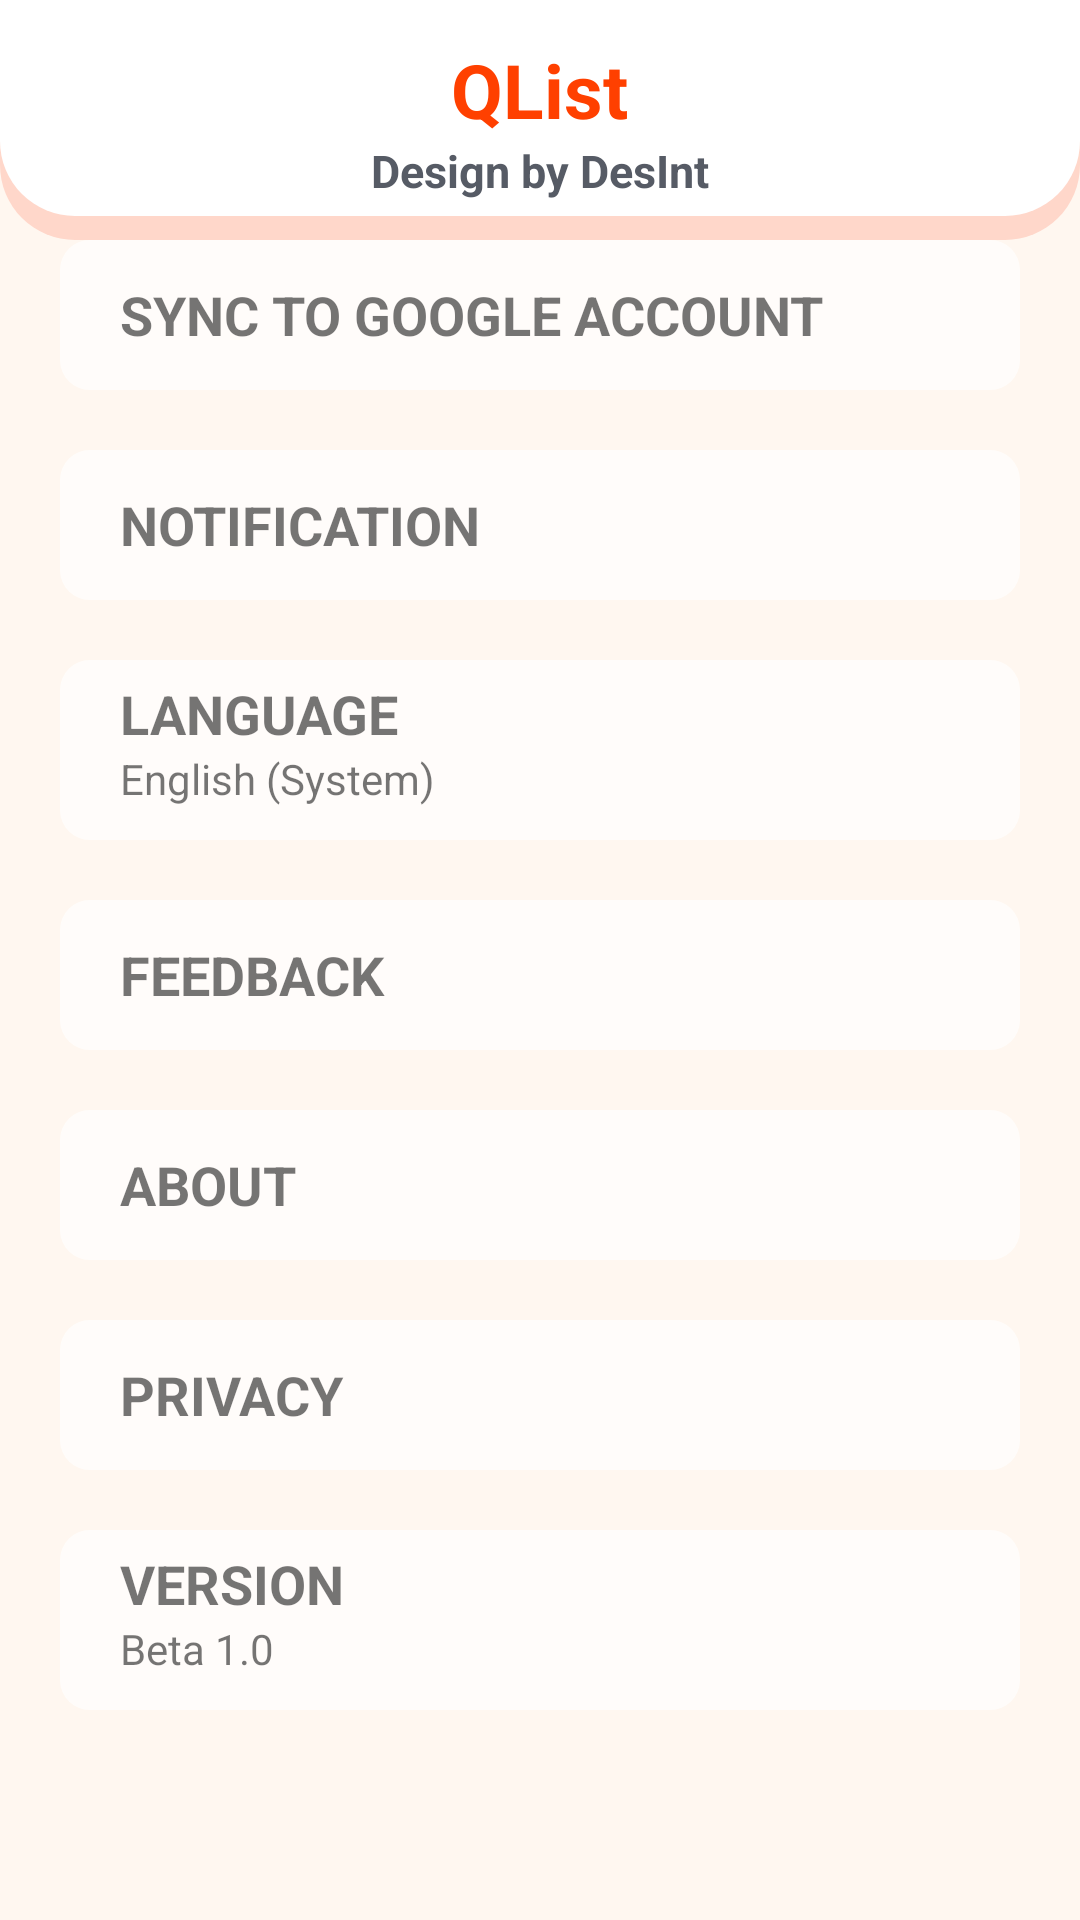

Layout XML and referenced resources for this Android screen:
<!-- AndroidManifest.xml: application theme Theme.QListNewListByDesInt -->
<!-- res/layout/fragment_setting.xml -->
<?xml version="1.0" encoding="utf-8"?>
<FrameLayout xmlns:android="http://schemas.android.com/apk/res/android"
    xmlns:tools="http://schemas.android.com/tools"
    android:layout_width="match_parent"
    android:layout_height="match_parent"
    tools:context=".settingFragment"
    android:orientation="vertical">
    <LinearLayout
        android:layout_width="match_parent"
        android:layout_height="match_parent"
        tools:context=".MainActivity"
        android:background="@color/background"
        android:orientation="vertical">
        <LinearLayout
            android:orientation="vertical"
            android:id="@+id/viewheaderbackground"
            android:layout_width="match_parent"
            android:layout_height="80dp"
            android:background="@drawable/bg_card"
            android:layout_gravity="center_vertical|center_horizontal"
            android:gravity="center"
            >

            <TextView
                android:gravity="bottom"
                android:layout_width="wrap_content"
                android:layout_height="wrap_content"
                android:layout_alignParentTop="true"
                android:text="QList"
                android:textColor="@color/icon"
                android:textSize="25dp"
                android:textStyle="bold"/>
            <TextView
               android:gravity="top"
                android:layout_width="wrap_content"
                android:layout_height="wrap_content"
                android:layout_alignParentTop="true"
                android:text="Design by DesInt"
                android:textColor="@color/primarytext"
                android:textSize="15dp"
                android:textStyle="bold"

                />
        </LinearLayout>




            <LinearLayout

                android:layout_marginBottom="10dp"
                android:layout_width="match_parent"
                android:layout_height="wrap_content"
                android:orientation="vertical"
                android:background="@drawable/bg_setting"
                android:layout_marginLeft="20dp"
                android:layout_marginRight="20dp"
                >

                <TextView
                    android:layout_marginLeft="20dp"
                    android:layout_width="match_parent"
                    android:layout_height="50dp"
                    android:gravity="center_vertical"
                    android:text="SYNC TO GOOGLE ACCOUNT"
                    android:textSize="18dp"
                    android:textStyle="bold" />
            </LinearLayout>


        <LinearLayout
            android:layout_marginTop="10dp"
            android:layout_marginBottom="10dp"
            android:layout_width="match_parent"
            android:layout_height="wrap_content"
            android:orientation="vertical"
            android:background="@drawable/bg_setting"
            android:layout_marginLeft="20dp"
            android:layout_marginRight="20dp">

            <TextView
                android:layout_marginLeft="20dp"
                android:layout_width="match_parent"
                android:layout_height="50dp"
                android:gravity="center_vertical"
                android:text="NOTIFICATION"
                android:textSize="18dp"
                android:textStyle="bold" />
        </LinearLayout>

        <LinearLayout
            android:layout_marginTop="10dp"
            android:layout_marginBottom="10dp"
            android:layout_width="match_parent"
            android:layout_height="wrap_content"
            android:orientation="vertical"
            android:background="@drawable/bg_setting"
            android:layout_marginLeft="20dp"
            android:layout_marginRight="20dp">

            <TextView
                android:layout_marginLeft="20dp"
                android:layout_width="match_parent"
                android:layout_height="30dp"
                android:gravity="bottom"
                android:text="LANGUAGE"
                android:textSize="18dp"
                android:textStyle="bold" />
            <TextView
                android:layout_marginLeft="20dp"
                android:layout_width="match_parent"
                android:layout_height="30dp"
                android:gravity="top"
                android:text="English (System)"
                android:textSize="14dp"
                 />

        </LinearLayout>




        <LinearLayout
            android:layout_marginTop="10dp"
            android:layout_marginBottom="10dp"
            android:layout_width="match_parent"
            android:layout_height="wrap_content"
            android:orientation="vertical"
            android:background="@drawable/bg_setting"
            android:layout_marginLeft="20dp"
            android:layout_marginRight="20dp">

            <TextView
                android:layout_marginLeft="20dp"
                android:layout_width="match_parent"
                android:layout_height="50dp"
                android:gravity="center_vertical"
                android:text="FEEDBACK"
                android:textSize="18dp"
                android:textStyle="bold" />

        </LinearLayout>


        <LinearLayout
            android:layout_marginTop="10dp"
            android:layout_marginBottom="10dp"
            android:layout_width="match_parent"
            android:layout_height="wrap_content"
            android:orientation="vertical"
            android:background="@drawable/bg_setting"
            android:layout_marginLeft="20dp"
            android:layout_marginRight="20dp">

            <TextView
                android:layout_marginLeft="20dp"
                android:layout_width="match_parent"
                android:layout_height="50dp"
                android:gravity="center_vertical"
                android:text="ABOUT"
                android:textSize="18dp"
                android:textStyle="bold" />

        </LinearLayout>
        <LinearLayout
            android:layout_marginTop="10dp"
            android:layout_marginBottom="10dp"
            android:layout_width="match_parent"
            android:layout_height="wrap_content"
            android:orientation="vertical"
            android:background="@drawable/bg_setting"
            android:layout_marginLeft="20dp"
            android:layout_marginRight="20dp">

            <TextView
                android:layout_marginLeft="20dp"
                android:layout_width="match_parent"
                android:layout_height="50dp"
                android:gravity="center_vertical"
                android:text="PRIVACY"
                android:textSize="18dp"
                android:textStyle="bold" />

        </LinearLayout>

        <LinearLayout
            android:layout_marginTop="10dp"
            android:layout_marginBottom="10dp"
            android:layout_width="match_parent"
            android:layout_height="wrap_content"
            android:orientation="vertical"
            android:background="@drawable/bg_setting"
            android:layout_marginLeft="20dp"
            android:layout_marginRight="20dp">

            <TextView
                android:layout_marginLeft="20dp"
                android:layout_width="match_parent"
                android:layout_height="30dp"
                android:gravity="bottom"
                android:text="VERSION"
                android:textSize="18dp"
                android:textStyle="bold" />
            <TextView
                android:layout_marginLeft="20dp"
                android:layout_width="match_parent"
                android:layout_height="30dp"
                android:gravity="top"
                android:text="Beta 1.0"
                android:textSize="14dp"
                />

        </LinearLayout>
    </LinearLayout>

</FrameLayout>
<!-- resources referenced by this layout -->
<resources>
  <color name="background">#FFF7F0</color>
  <color name="icon">#FF4000</color>
  <color name="primarytext">#565b65</color>
  <!-- drawable bg_card (drawable) -->
  <?xml version="1.0" encoding="utf-8"?>
  <layer-list xmlns:android="http://schemas.android.com/apk/res/android">
      <item>
          <shape android:shape="rectangle"
              >
              <corners android:bottomRightRadius="25dp"
                  android:bottomLeftRadius="25dp"/>
              <solid android:color="#FFD7CA">
  
  
              </solid>
  
          </shape>
      </item>
  
  
      <item android:bottom="8dp">
  
          <shape android:shape="rectangle">
              <corners android:bottomRightRadius="25dp"
                  android:bottomLeftRadius="25dp"/>>
              <solid android:color="@color/white">
  
              </solid>
  
          </shape>
      </item>
  
  
  
  </layer-list>
  <!-- drawable bg_setting (drawable) -->
  <?xml version="1.0" encoding="utf-8"?>
  
  <shape xmlns:android="http://schemas.android.com/apk/res/android">
  
      <corners android:radius="10dp"/>
      <solid android:color="@color/bg_card"/>
  </shape>
  <style name="Theme.QListNewListByDesInt" parent="Theme.MaterialComponents.DayNight.DarkActionBar">
          
          <item name="colorPrimary">@color/purple_500</item>
          <item name="colorPrimaryVariant">@color/purple_700</item>
          <item name="colorOnPrimary">@color/white</item>
          
          <item name="colorSecondary">@color/teal_200</item>
          <item name="colorSecondaryVariant">@color/teal_700</item>
          <item name="colorOnSecondary">@color/black</item>
          
          <item name="android:statusBarColor" tools:targetApi="l">?attr/colorPrimaryVariant</item>
          
      </style>
  <color name="white">#ffffff</color>
  <color name="bg_card">#B3ffffff</color>
  <color name="purple_500">#FF6200EE</color>
  <color name="purple_700">#FF3700B3</color>
  <color name="teal_200">#FF03DAC5</color>
  <color name="teal_700">#FF018786</color>
  <color name="black">#FF000000</color>
</resources>
